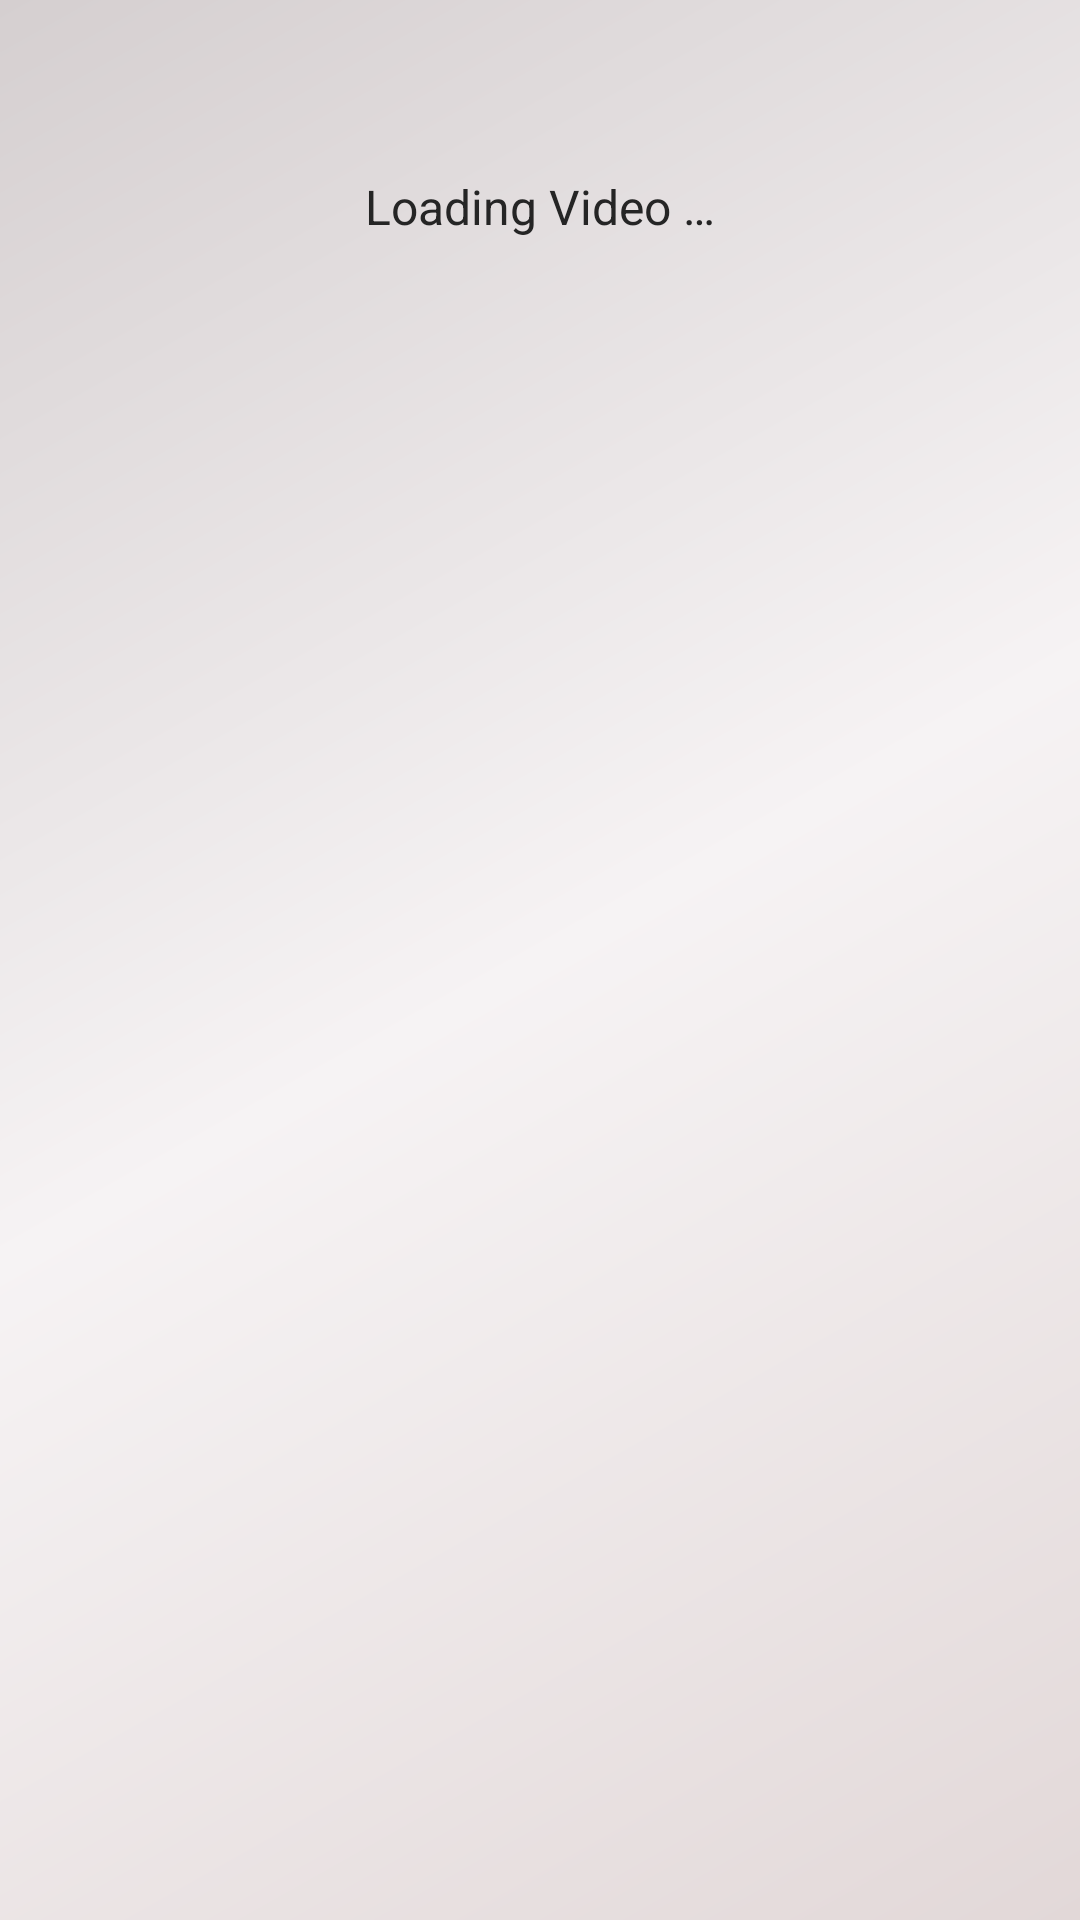

Produce the Android XML layout that renders to this screen, including the resource entries it uses.
<!-- AndroidManifest.xml: fallback theme Theme.MaterialComponents.DayNight.NoActionBar -->
<!-- res/layout/loading_send_order_dialog.xml -->
<?xml version="1.0" encoding="utf-8"?>
<LinearLayout xmlns:android="http://schemas.android.com/apk/res/android"
    android:layout_width="match_parent"
    android:layout_height="wrap_content"
    android:padding="10dp"
    android:keepScreenOn="true"
    android:background="@drawable/red_bacl_ground"
    android:layout_gravity="center|top"
    android:orientation="vertical">

    <ProgressBar
        android:id="@+id/progressbar"
        android:layout_width="24dp"
        android:layout_height="wrap_content"
        android:layout_gravity="center_horizontal" />
    <TextView
        android:id="@+id/sending_text"
        android:layout_width="match_parent"
        android:layout_height="wrap_content"
        android:layout_gravity="center"
        android:textSize="16sp"
        android:textAlignment="center"
        android:textColor="@color/textColor"
        android:text="@string/loading_video_text"/>
</LinearLayout>
<!-- resources referenced by this layout -->
<resources>
  <color name="textColor">#252525</color>
  <!-- drawable red_bacl_ground (drawable) -->
  <shape xmlns:android="http://schemas.android.com/apk/res/android"
      android:shape="rectangle">
      <gradient
          android:angle="135"
          android:centerColor="@color/red_back_ground_1"
          android:endColor="@color/red_back_ground_2"
          android:startColor="@color/red_back_ground_3"
          android:type="linear" />
      <corners
          android:bottomLeftRadius="0dp"
          android:bottomRightRadius="0dp"
          android:topLeftRadius="0dp"
          android:topRightRadius="0dp">
      </corners>
  </shape>
  <string name="loading_video_text">Loading Video …</string>
  <color name="red_back_ground_1">#F6F3F4</color>
  <color name="red_back_ground_2">#D5CFD0</color>
  <color name="red_back_ground_3">#E2D8D8</color>
</resources>
